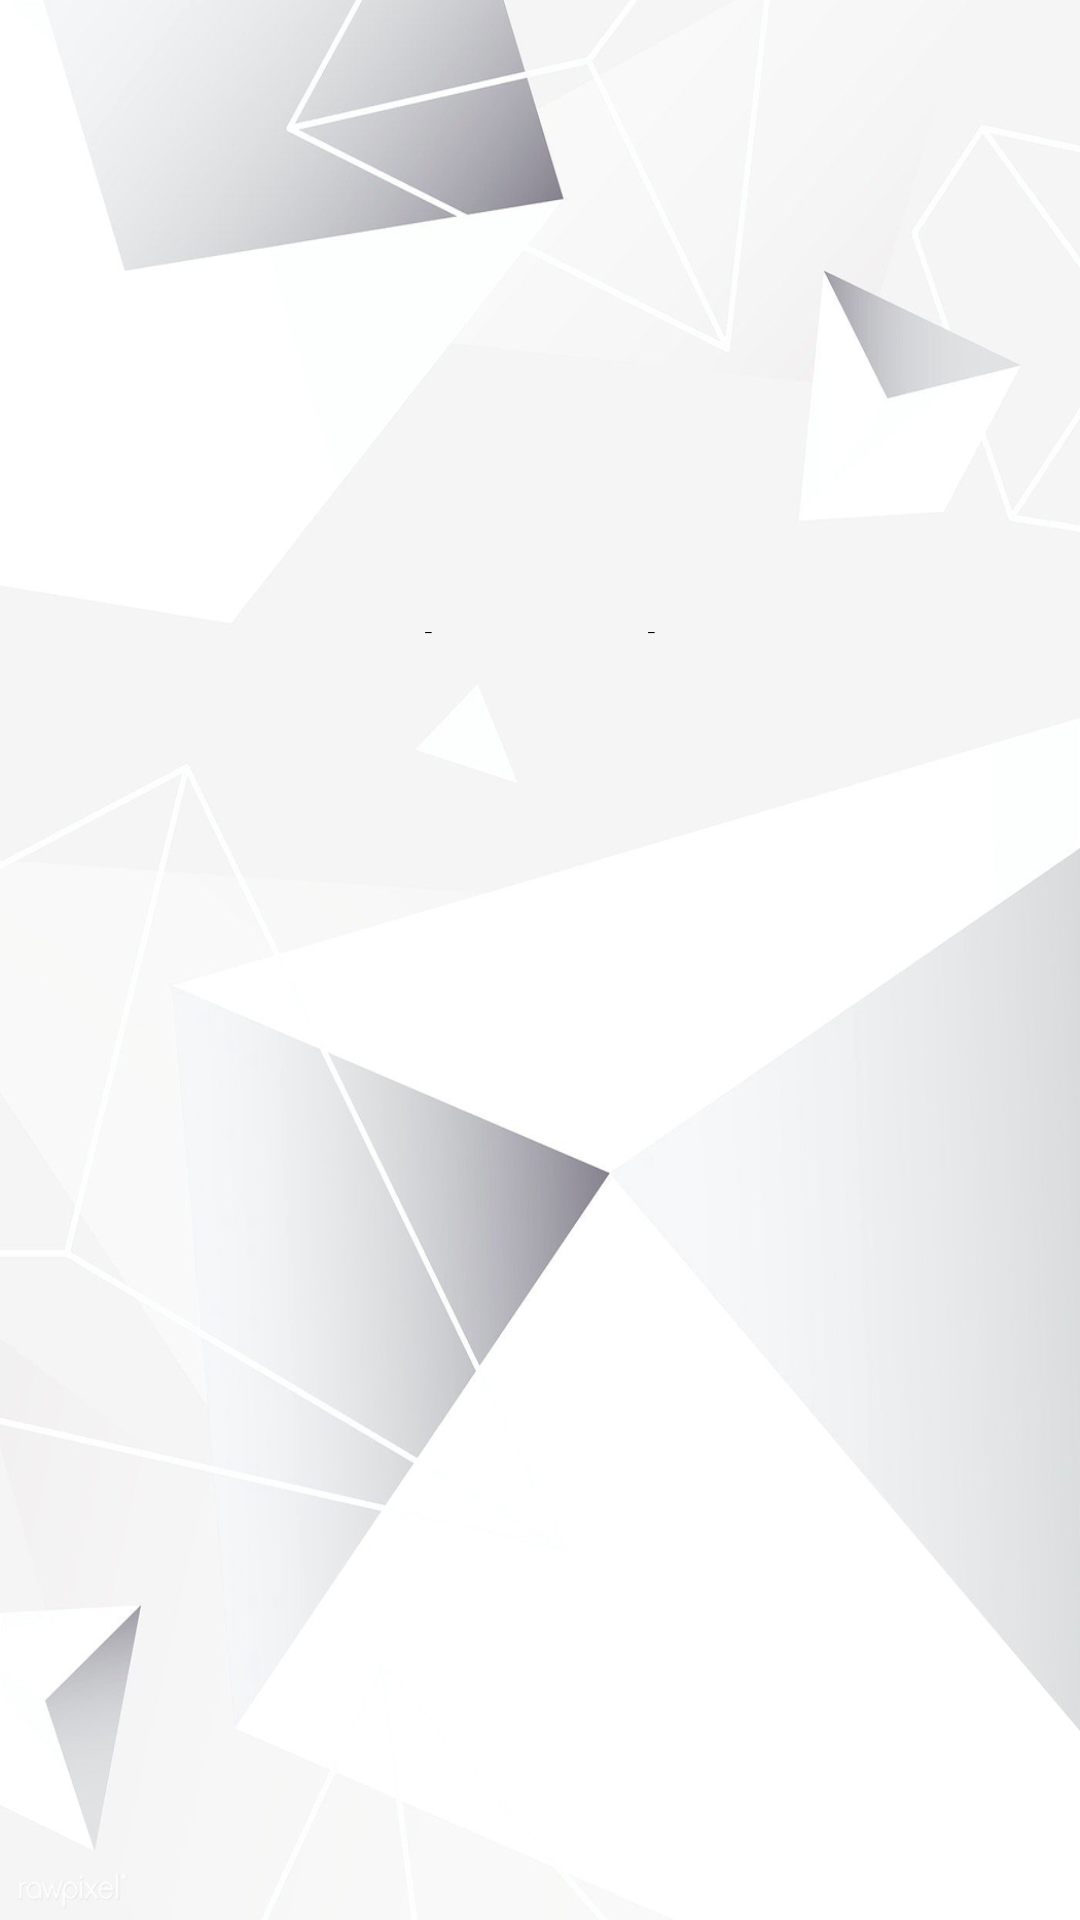

This screen was rendered from an Android layout file. Write that file and the resources it references.
<!-- AndroidManifest.xml: application theme Theme.MakeEmEqual.NoActionBar.SplashScreenTheme -->
<!-- res/layout/content_main.xml -->
<?xml version="1.0" encoding="utf-8"?>
<androidx.constraintlayout.widget.ConstraintLayout xmlns:android="http://schemas.android.com/apk/res/android"
    xmlns:app="http://schemas.android.com/apk/res-auto"
    android:id="@+id/include_content_main"
    android:layout_width="match_parent"
    android:layout_height="match_parent"
    android:background="@drawable/texture_background"
    app:layout_behavior="@string/appbar_scrolling_view_behavior">

    <LinearLayout
        android:id="@+id/question_row"
        android:layout_width="match_parent"
        android:layout_height="wrap_content"
        android:gravity="center"
        android:orientation="horizontal"
        app:layout_constraintBottom_toTopOf="@id/answer_row"
        app:layout_constraintEnd_toEndOf="parent"
        app:layout_constraintHorizontal_bias="0.0"
        app:layout_constraintStart_toStartOf="parent"
        app:layout_constraintTop_toTopOf="parent"
        app:layout_constraintStart_toEndOf="@+id/buttons1">

        <TextView
            android:id="@+id/num1a"
            style="@style/TextFormat"
            android:layout_width="wrap_content"
            android:layout_height="wrap_content"
            android:layout_marginLeft="2dp"
            android:layout_marginRight="2dp"
            android:text="@string/space" />

        <TextView
            android:id="@+id/space1"
            android:layout_width="wrap_content"
            android:layout_height="wrap_content"
            android:layout_marginLeft="5dp"
            android:layout_marginRight="5dp"
            android:text="@string/space" />

        <TextView
            android:id="@+id/num1b"
            style="@style/TextFormat"
            android:layout_width="wrap_content"
            android:layout_height="wrap_content"
            android:layout_marginStart="2dp"
            android:layout_marginLeft="2dp"
            android:layout_marginEnd="20dp"
            android:layout_marginRight="10dp"
            android:text="@string/space"
            app:layout_constraintBottom_toBottomOf="parent"
            app:layout_constraintEnd_toStartOf="@id/num2a"
            app:layout_constraintStart_toEndOf="@+id/num1a"
            app:layout_constraintTop_toTopOf="parent"
            />

        <TextView
            android:id="@+id/num2a"
            style="@style/TextFormat"
            android:layout_width="wrap_content"
            android:layout_height="wrap_content"
            android:layout_marginStart="20dp"
            android:layout_marginLeft="10dp"
            android:layout_marginEnd="2dp"
            android:layout_marginRight="2dp"
            android:text="@string/space"
            app:layout_constraintBottom_toBottomOf="parent"
            app:layout_constraintEnd_toEndOf="parent"
            app:layout_constraintEnd_toStartOf="@+id/num2b"
            app:layout_constraintStart_toEndOf="@id/num1b"
            app:layout_constraintTop_toTopOf="parent" />

        <TextView
            android:id="@+id/space2"
            android:layout_width="wrap_content"
            android:layout_height="wrap_content"
            android:layout_marginLeft="5dp"
            android:layout_marginRight="5dp"
            android:text="@string/space" />

        <TextView
            android:id="@+id/num2b"
            style="@style/TextFormat"
            android:layout_width="wrap_content"
            android:layout_height="wrap_content"
            android:layout_marginLeft="2dp"
            android:layout_marginRight="2dp"
            android:text="@string/space"
            app:layout_constraintBottom_toBottomOf="parent"
            app:layout_constraintEnd_toEndOf="parent"
            app:layout_constraintStart_toEndOf="@+id/num2a"
            app:layout_constraintTop_toTopOf="parent" />
    </LinearLayout>

    <TextView
        android:id="@+id/content_message"
        android:layout_width="wrap_content"
        android:layout_height="wrap_content"
        android:text="@string/make_equal"
        android:textColor="@color/textColor"
        android:textAppearance="@color/textColor"
        android:textSize="20sp"
        app:layout_constraintBottom_toBottomOf="parent"
        app:layout_constraintEnd_toEndOf="parent"
        app:layout_constraintStart_toStartOf="parent"
        app:layout_constraintTop_toTopOf="parent">

    </TextView>

    <LinearLayout
        android:id="@+id/answer_row"
        android:layout_width="wrap_content"
        android:layout_height="wrap_content"
        android:gravity="center"
        android:orientation="horizontal"
        android:textAppearance="@color/textColor"
        android:textSize="20sp"
        app:layout_constraintBottom_toBottomOf="parent"
        app:layout_constraintEnd_toEndOf="parent"
        app:layout_constraintStart_toStartOf="parent"
        app:layout_constraintTop_toBottomOf="@id/question_row"
        app:layout_constraintStart_toEndOf="@+id/buttons1">


        <TextView
            android:id="@+id/answer1"
            style="@style/TextFormat"
            android:layout_width="wrap_content"
            android:layout_height="wrap_content"
            android:layout_marginEnd="50dp"
            android:layout_marginRight="50dp"
            android:text="@string/space"
            app:layout_constraintBottom_toBottomOf="parent"
            app:layout_constraintEnd_toStartOf="@+id/num1b"
            app:layout_constraintStart_toStartOf="@+id/num1a"
            app:layout_constraintTop_toTopOf="parent" />

        <TextView
            android:id="@+id/answer2"
            style="@style/TextFormat"
            android:layout_width="wrap_content"
            android:layout_height="wrap_content"
            android:layout_marginStart="50dp"
            android:layout_marginLeft="50dp"
            android:text="@string/space"
            app:layout_constraintBottom_toBottomOf="parent"
            app:layout_constraintEnd_toStartOf="@+id/num2b"
            app:layout_constraintStart_toStartOf="@+id/num2a"
            app:layout_constraintTop_toTopOf="parent" />

    </LinearLayout>


    <LinearLayout
        android:id="@+id/buttons1"
        android:layout_width="wrap_content"
        android:layout_height="wrap_content"
        android:layout_marginTop="3dp"
        android:orientation="vertical"
        app:layout_constraintBottom_toBottomOf="parent"
        app:layout_constraintEnd_toStartOf="@+id/question_row"
        app:layout_constraintHorizontal_bias="0.507"
        app:layout_constraintRight_toLeftOf="@+id/question_row"
        app:layout_constraintStart_toStartOf="@+id/question_row"
        app:layout_constraintTop_toTopOf="parent">

        <Button
            android:id="@+id/button_one_1"
            style="@style/BorderlessOperators"
            android:layout_marginLeft="20mm"
            android:onClick="selectOperator1"
            android:text="@string/plus"
            android:layout_marginStart="20mm" />

        <Button
            android:id="@+id/button_two_1"
            style="@style/BorderlessOperators"
            android:onClick="selectOperator1"
            android:layout_marginLeft="20mm"
            android:text="@string/minus"
            android:layout_marginStart="20mm" />

        <Button
            android:id="@+id/button_three_1"
            style="@style/BorderlessOperators"
            android:onClick="selectOperator1"
            android:layout_marginLeft="20mm"
            android:text="@string/times"
            android:layout_marginStart="20mm" />

        <Button
            android:id="@+id/button_four_1"
            style="@style/BorderlessOperators"
            android:onClick="selectOperator1"
            android:layout_marginLeft="20mm"
            android:text="@string/divide"
            android:layout_marginStart="20mm" />

        <Button
            android:id="@+id/button_five_1"
            style="@style/BorderlessOperators"
            android:layout_marginLeft="20mm"
            android:onClick="selectOperator1"
            android:text="@string/reset"
            android:layout_marginStart="20mm" />
    </LinearLayout>

    <LinearLayout
        android:id="@+id/buttons2"
        android:layout_width="wrap_content"
        android:layout_height="wrap_content"
        android:orientation="vertical"
        android:layout_marginTop="3dp"
        app:layout_constraintBottom_toTopOf="@+id/answer_row"
        app:layout_constraintEnd_toEndOf="@+id/question_row"
        app:layout_constraintLeft_toRightOf="@+id/question_row"
        app:layout_constraintStart_toEndOf="@+id/question_row"
        app:layout_constraintTop_toBottomOf="@+id/question_row">

        <Button
            android:id="@+id/button_one_2"
            style="@style/BorderlessOperators"
            android:layout_marginRight="15mm"
            android:onClick="selectOperator2"
            android:text="@string/plus"
            android:layout_marginEnd="15mm" />

        <Button
            android:id="@+id/button_two_2"
            style="@style/BorderlessOperators"
            android:onClick="selectOperator2"
            android:text="@string/minus" />

        <Button
            android:id="@+id/button_three_2"
            style="@style/BorderlessOperators"
            android:onClick="selectOperator2"
            android:text="@string/times" />

        <Button
            android:id="@+id/button_four_2"
            style="@style/BorderlessOperators"
            android:onClick="selectOperator2"
            android:text="@string/divide" />

        <Button
            android:id="@+id/button_five_2"
            style="@style/BorderlessOperators"
            android:layout_marginRight="20mm"
            android:onClick="selectOperator2"
            android:text="@string/reset"
            android:layout_marginEnd="20mm" />
    </LinearLayout>

</androidx.constraintlayout.widget.ConstraintLayout>
<!-- resources referenced by this layout -->
<resources>
  <color name="textColor">@android:color/white</color>
  <!-- drawable texture_background: jpg bitmap (drawable-hdpi, 74803 bytes) -->
  <string name="divide">÷</string>
  <string name="make_equal">Make Them Equal</string>
  <string name="minus">-</string>
  <string name="plus">+</string>
  <string name="reset">Reset</string>
  <string name="space">_</string>
  <string name="times">x</string>
  <style name="BorderlessOperators" parent="Widget.MaterialComponents.Button.TextButton">
          <item name="android:layout_width">wrap_content</item>
          <item name="android:layout_height">wrap_content</item>
          <item name="android:textAppearance">@style/MaterialAlertDialog.MaterialComponents.Title.Text</item>
          <item name="android:textSize">30sp</item>
          <item name="backgroundTint">@color/secondaryColor</item>
          <item name="android:textColor">@color/textColor</item>
      </style>
  <style name="TextFormat">
          <item name="android:textSize">20sp</item>
          <item name="android:textColor">@color/textColor</item>
          <item name="android:textAppearance">@color/textColor</item>
      </style>
  <color name="secondaryColor">#e91e63</color>
</resources>
